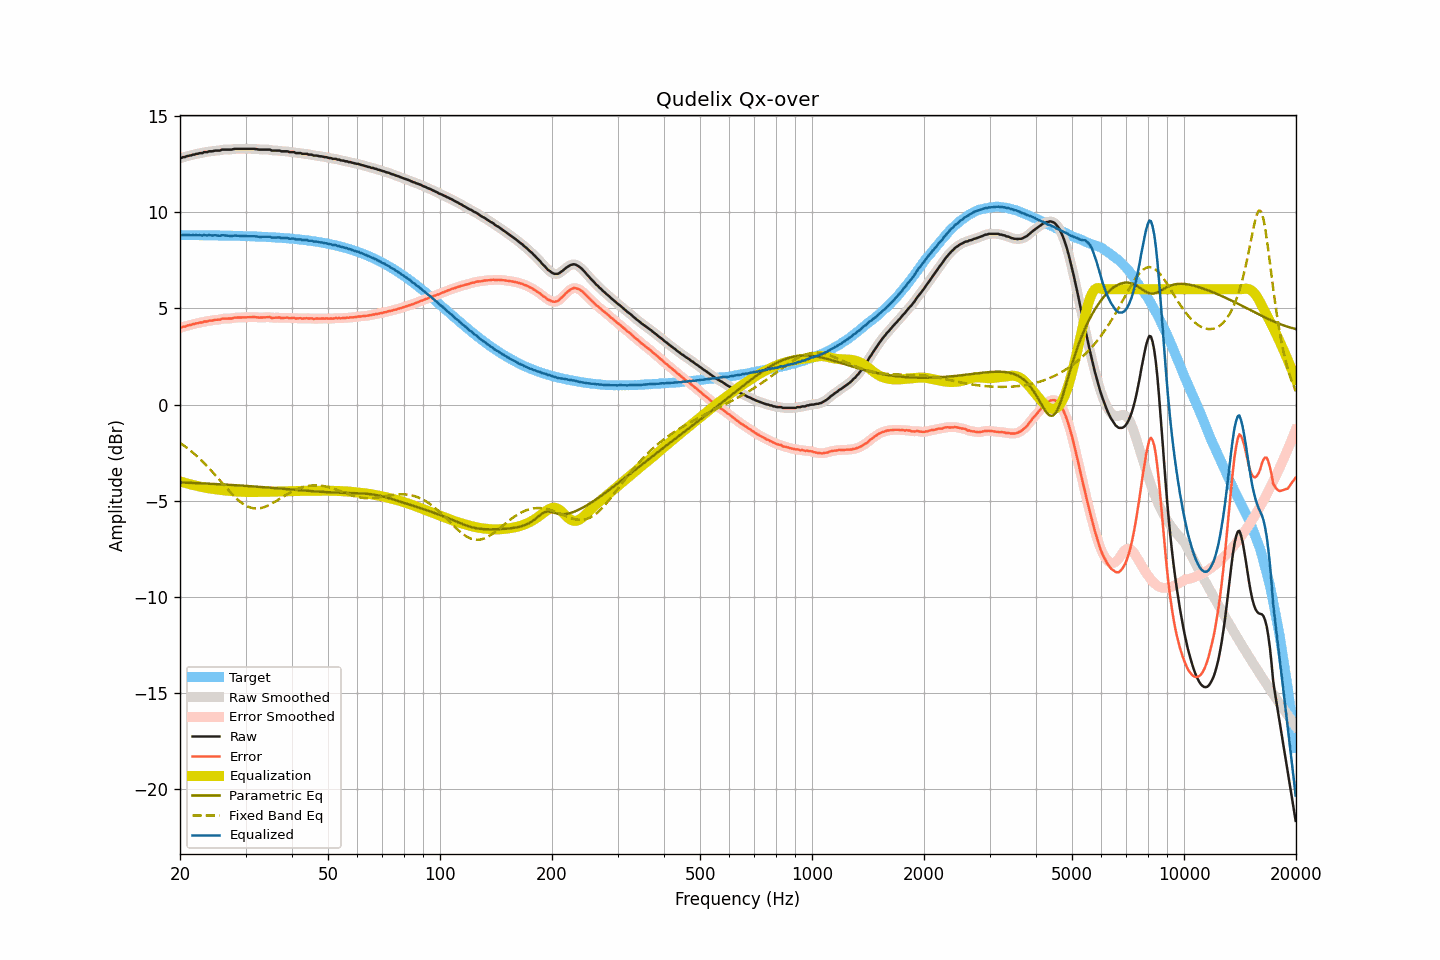

Values plotted in this chart, from the file beside it:
frequency, raw, smoothed, error, error_smoothed, equalization, parametric_eq, fixed_band_eq, equalized_raw, equalized_smoothed, target
20.00, 12.81, 12.81, 3.99, 3.99, -3.99, -4.05, -1.99, 8.82, 8.82, 8.82
20.20, 12.83, 12.83, 4.01, 4.02, -4.02, -4.05, -2.05, 8.81, 8.82, 8.82
20.40, 12.87, 12.86, 4.05, 4.04, -4.04, -4.05, -2.10, 8.83, 8.82, 8.82
20.61, 12.87, 12.88, 4.05, 4.07, -4.07, -4.06, -2.17, 8.80, 8.82, 8.82
20.81, 12.91, 12.91, 4.09, 4.09, -4.09, -4.06, -2.23, 8.82, 8.82, 8.82
21.02, 12.93, 12.92, 4.12, 4.11, -4.11, -4.06, -2.29, 8.82, 8.81, 8.81
21.23, 12.95, 12.95, 4.14, 4.14, -4.14, -4.07, -2.36, 8.81, 8.82, 8.81
21.44, 12.96, 12.97, 4.15, 4.15, -4.16, -4.07, -2.43, 8.80, 8.81, 8.81
21.66, 13.00, 12.99, 4.19, 4.18, -4.18, -4.07, -2.49, 8.82, 8.81, 8.81
21.87, 13.00, 13.01, 4.19, 4.20, -4.20, -4.08, -2.57, 8.80, 8.81, 8.81
22.09, 13.04, 13.03, 4.23, 4.22, -4.22, -4.08, -2.64, 8.82, 8.81, 8.81
22.31, 13.04, 13.05, 4.23, 4.24, -4.24, -4.08, -2.72, 8.80, 8.81, 8.81
22.54, 13.07, 13.06, 4.26, 4.25, -4.26, -4.09, -2.79, 8.81, 8.81, 8.81
22.76, 13.08, 13.08, 4.27, 4.27, -4.27, -4.09, -2.87, 8.81, 8.80, 8.81
22.99, 13.08, 13.10, 4.27, 4.29, -4.29, -4.10, -2.96, 8.79, 8.81, 8.81
23.22, 13.13, 13.11, 4.32, 4.30, -4.31, -4.10, -3.04, 8.82, 8.80, 8.81
23.45, 13.13, 13.13, 4.32, 4.32, -4.32, -4.10, -3.12, 8.81, 8.81, 8.81
23.69, 13.13, 13.15, 4.33, 4.34, -4.34, -4.11, -3.21, 8.79, 8.81, 8.80
23.92, 13.17, 13.15, 4.37, 4.35, -4.35, -4.11, -3.30, 8.82, 8.80, 8.80
24.16, 13.17, 13.17, 4.37, 4.37, -4.37, -4.12, -3.39, 8.80, 8.80, 8.80
24.40, 13.17, 13.18, 4.37, 4.38, -4.38, -4.12, -3.48, 8.79, 8.80, 8.80
24.65, 13.19, 13.19, 4.39, 4.39, -4.39, -4.12, -3.58, 8.80, 8.80, 8.80
24.89, 13.21, 13.20, 4.41, 4.40, -4.40, -4.13, -3.67, 8.81, 8.80, 8.80
25.14, 13.21, 13.21, 4.41, 4.41, -4.42, -4.13, -3.77, 8.79, 8.79, 8.80
25.39, 13.21, 13.21, 4.41, 4.42, -4.43, -4.14, -3.86, 8.78, 8.79, 8.80
25.65, 13.21, 13.23, 4.42, 4.43, -4.44, -4.14, -3.96, 8.77, 8.79, 8.79
25.91, 13.26, 13.24, 4.47, 4.45, -4.45, -4.15, -4.06, 8.81, 8.80, 8.79
26.16, 13.26, 13.26, 4.47, 4.47, -4.45, -4.15, -4.15, 8.81, 8.80, 8.79
26.43, 13.26, 13.26, 4.47, 4.48, -4.46, -4.16, -4.25, 8.80, 8.80, 8.79
26.69, 13.26, 13.26, 4.47, 4.47, -4.47, -4.16, -4.34, 8.79, 8.79, 8.79
26.96, 13.26, 13.26, 4.47, 4.47, -4.48, -4.17, -4.44, 8.78, 8.78, 8.79
27.23, 13.26, 13.26, 4.48, 4.48, -4.49, -4.17, -4.53, 8.77, 8.77, 8.78
27.50, 13.26, 13.27, 4.48, 4.49, -4.49, -4.18, -4.62, 8.77, 8.77, 8.78
27.77, 13.28, 13.28, 4.50, 4.50, -4.50, -4.18, -4.71, 8.78, 8.78, 8.78
28.05, 13.30, 13.29, 4.52, 4.51, -4.51, -4.19, -4.79, 8.79, 8.78, 8.78
28.33, 13.30, 13.30, 4.52, 4.53, -4.52, -4.19, -4.87, 8.78, 8.79, 8.78
28.62, 13.30, 13.30, 4.53, 4.53, -4.52, -4.20, -4.95, 8.78, 8.78, 8.77
28.90, 13.30, 13.30, 4.53, 4.53, -4.53, -4.20, -5.02, 8.77, 8.77, 8.77
29.19, 13.30, 13.30, 4.53, 4.53, -4.53, -4.21, -5.09, 8.77, 8.77, 8.77
29.48, 13.30, 13.30, 4.53, 4.53, -4.54, -4.21, -5.15, 8.76, 8.76, 8.77
29.78, 13.30, 13.30, 4.54, 4.54, -4.54, -4.22, -5.20, 8.76, 8.76, 8.76
30.08, 13.30, 13.30, 4.54, 4.54, -4.54, -4.23, -5.25, 8.76, 8.76, 8.76
30.38, 13.30, 13.30, 4.54, 4.54, -4.54, -4.23, -5.29, 8.76, 8.76, 8.76
30.68, 13.30, 13.30, 4.54, 4.54, -4.55, -4.24, -5.33, 8.75, 8.75, 8.76
30.99, 13.30, 13.30, 4.55, 4.55, -4.55, -4.24, -5.36, 8.75, 8.75, 8.75
31.30, 13.30, 13.30, 4.55, 4.55, -4.54, -4.25, -5.38, 8.76, 8.76, 8.75
31.61, 13.30, 13.30, 4.55, 4.55, -4.54, -4.26, -5.39, 8.76, 8.75, 8.75
31.93, 13.29, 13.29, 4.55, 4.55, -4.54, -4.26, -5.40, 8.75, 8.75, 8.74
32.24, 13.28, 13.28, 4.54, 4.54, -4.54, -4.27, -5.40, 8.74, 8.74, 8.74
32.57, 13.26, 13.27, 4.52, 4.53, -4.54, -4.27, -5.39, 8.72, 8.73, 8.74
32.89, 13.26, 13.26, 4.53, 4.53, -4.54, -4.28, -5.38, 8.72, 8.72, 8.73
33.22, 13.26, 13.26, 4.53, 4.53, -4.54, -4.29, -5.36, 8.72, 8.72, 8.73
33.55, 13.26, 13.26, 4.53, 4.53, -4.54, -4.29, -5.34, 8.72, 8.72, 8.73
33.89, 13.26, 13.26, 4.54, 4.54, -4.53, -4.30, -5.31, 8.73, 8.73, 8.72
34.23, 13.26, 13.26, 4.54, 4.55, -4.53, -4.31, -5.28, 8.73, 8.73, 8.72
34.57, 13.26, 13.26, 4.55, 4.54, -4.53, -4.31, -5.24, 8.73, 8.72, 8.71
34.92, 13.26, 13.24, 4.55, 4.54, -4.53, -4.32, -5.20, 8.73, 8.71, 8.71
35.27, 13.21, 13.23, 4.51, 4.52, -4.53, -4.33, -5.15, 8.68, 8.70, 8.70
35.62, 13.21, 13.21, 4.51, 4.51, -4.53, -4.33, -5.10, 8.68, 8.69, 8.70
35.97, 13.21, 13.21, 4.52, 4.51, -4.52, -4.34, -5.06, 8.69, 8.68, 8.69
... 635 more rows
